Run: headless pygame with SDL's dummy video driver; simulated clock (each Clock.tick advances the game by its frame time, no real sleeping); random seed 0; keys injected as events and as key.get_pressed() state; no mouse input.
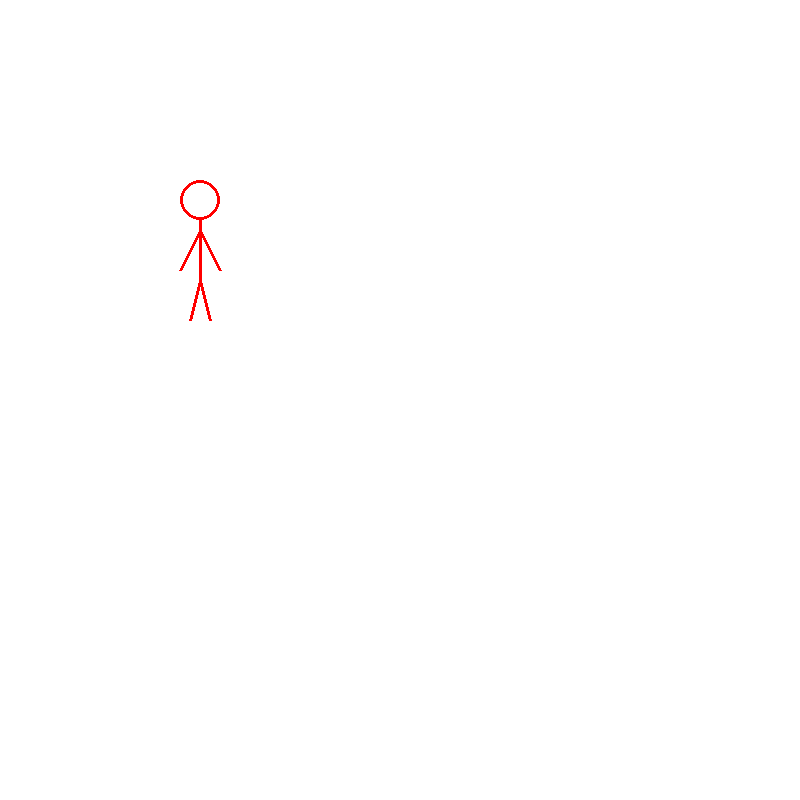
Frame 1 of 4 · flips 1–60 · no input
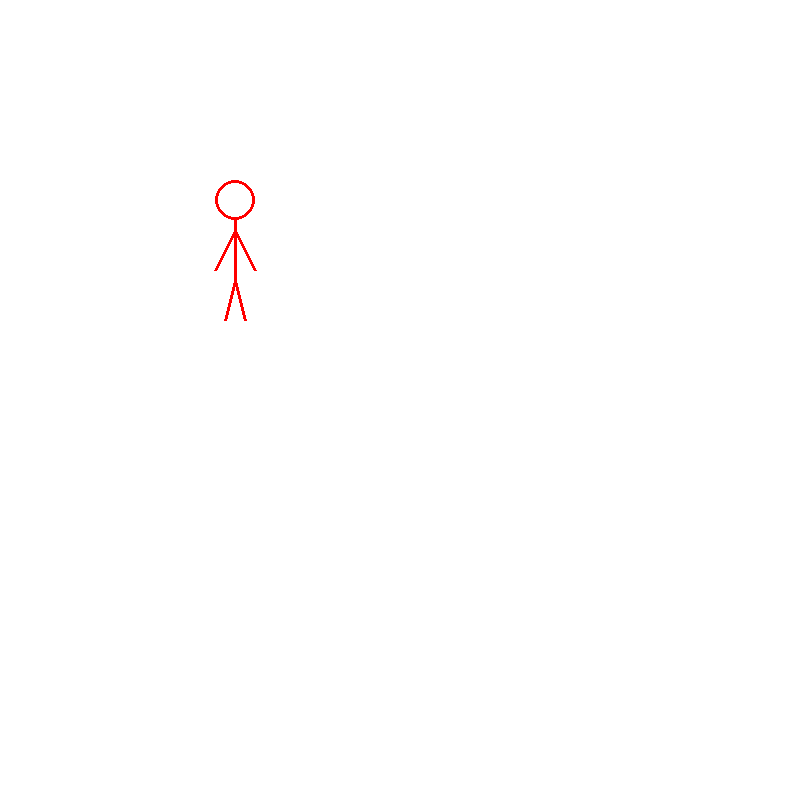
Frame 2 of 4 · flips 61–180 · tapped SPACE, RETURN · held RIGHT (→), D
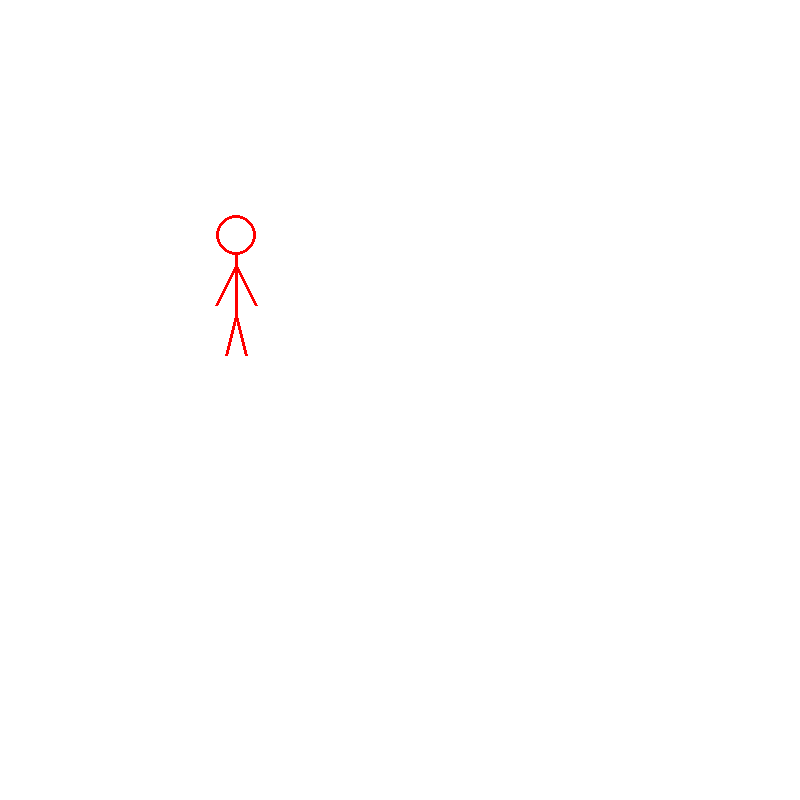
Frame 3 of 4 · flips 181–300 · held DOWN (↓), S
Frame 4 of 4 · flips 301–420 · held LEFT (←), A, UP (↑), W · screen same as frame 1, image omitted

The pygame program that drew these frames:

import pygame
from pygame import KEYDOWN

class Boneco:
    def __init__(self, posx, posy, velocidade, tamanho, cor, espessura):
        self.posx = posx
        self.posy = posy
        self.velocidade = velocidade
        self.tamanho = tamanho
        self.cor = cor
        self.espessura = espessura
        self.movendo = False
        self.passos = 0

    def mover_objeto(self, teclas):
        self.movendo = False

        if teclas[pygame.K_w] and self.posy > 25:
            self.movendo= True
            self.posy -= self.velocidade
        if teclas[pygame.K_s] and self.posy < 675:
            self.movendo = True
            self.posy += self.velocidade
        if teclas[pygame.K_a] and self.posx > 30:
            self.movendo = True
            self.posx -= self.velocidade
        if teclas[pygame.K_d] and self.posx < 770:
            self.movendo = True
            self.posx += self.velocidade
        if self.movendo:
            self.passos += 1

    def desenhar_objeto(self, tela):
        # Cabeça
        pygame.draw.circle(tela, self.cor, (self.posx, self.posy), self.tamanho, self.espessura)
        # Corpo
        pygame.draw.line(tela, self.cor, (self.posx, self.posy + self.tamanho), (self.posx , self.posy + self.tamanho + 60), self.espessura)
        # Braços
        pygame.draw.line(tela, self.cor, (self.posx, self.posy + self.tamanho + 10), (self.posx + 20, self.posy + self.tamanho + 50), self.espessura)
        pygame.draw.line(tela, self.cor, (self.posx, self.posy + self.tamanho + 10), (self.posx - 20, self.posy + self.tamanho + 50), self.espessura)
        # Pernas
        if not self.movendo:
            pygame.draw.line(tela, self.cor, (self.posx, self.posy + self.tamanho + 60), (self.posx + 10, self.posy + self.tamanho + 100), self.espessura)
            pygame.draw.line(tela, self.cor, (self.posx, self.posy + self.tamanho + 60), (self.posx - 10, self.posy + self.tamanho + 100), self.espessura)
        elif (self.passos // 30) % 2 == 0:
            pygame.draw.line(tela, self.cor, (self.posx, self.posy + self.tamanho + 60), (self.posx + 20, self.posy + self.tamanho + 100), self.espessura)
            pygame.draw.line(tela, self.cor, (self.posx, self.posy + self.tamanho + 60), (self.posx - 20, self.posy + self.tamanho + 100), self.espessura)
        else:
            pygame.draw.line(tela, self.cor, (self.posx, self.posy + self.tamanho + 60), (self.posx - 10, self.posy + self.tamanho + 100), self.espessura)
            pygame.draw.line(tela, self.cor, (self.posx, self.posy + self.tamanho + 60), (self.posx + 10, self.posy + self.tamanho + 100), self.espessura)

pygame.init()

tela = pygame.display.set_mode([800,800])
flag = True
boneco = Boneco(200,200, 0.3, 20, "red", 3)

while flag:
    teclado = pygame.key.get_pressed()

    for evento in pygame.event.get():
        if evento.type == pygame.QUIT:
            flag = False

        if evento.type == KEYDOWN:
            if evento.key == pygame.K_ESCAPE:
                flag = False

    tela.fill(("white"))

    boneco.desenhar_objeto(tela)
    boneco.mover_objeto(teclado)

    pygame.display.flip()

pygame.quit()
